Dataset: processed_dataset (GitHub, Preethamchegu/ml_project). Classes: normal, pneumonia.

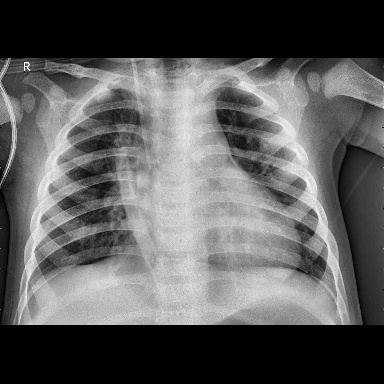
Label: pneumonia

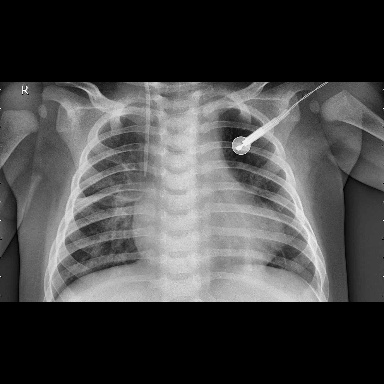
Label: pneumonia

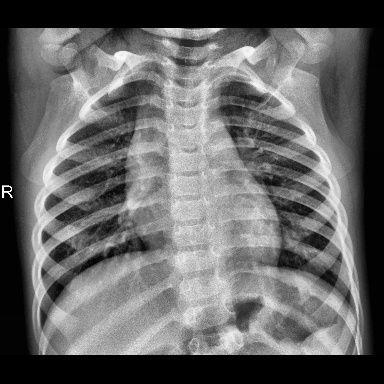
Label: normal

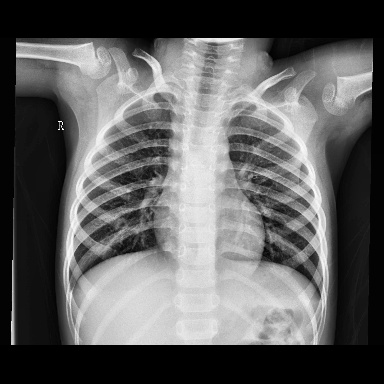
Label: normal

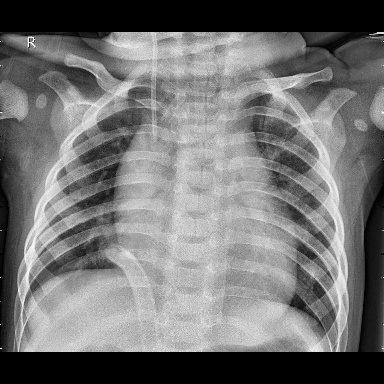
Label: pneumonia

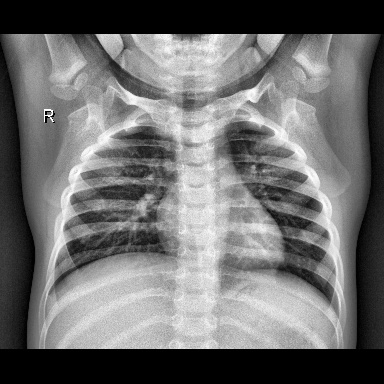
Label: normal
